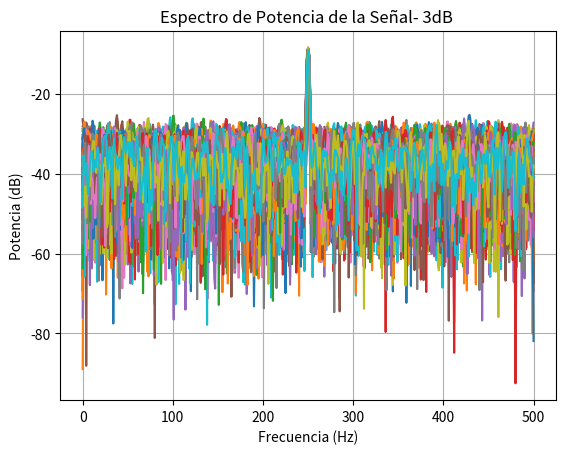
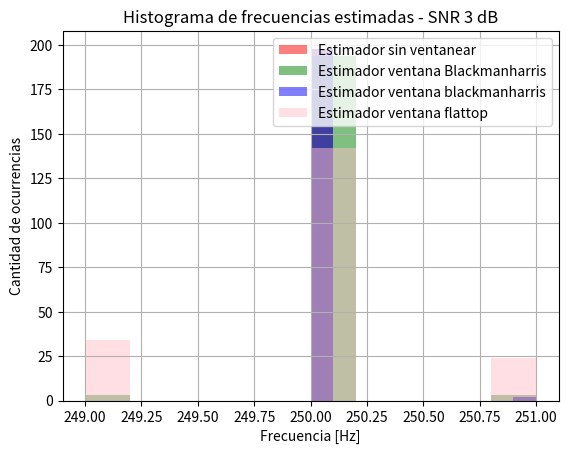
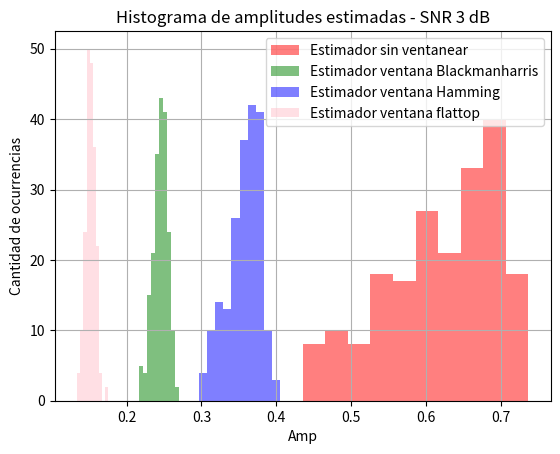

Reproduce these figures in Python, in order.
# -*- coding: utf-8 -*-
"""
Created on Fri Apr 25 12:06:49 2025

[redacted]
"""

  # -*- coding: utf-8 -*-
"""
Created on Sun Apr 20 21:25:39 2025

[redacted]
"""

import numpy as np 
import matplotlib.pyplot as plt 
import scipy.signal as sig 


#%%DEFINO PARAMETROS
SNR =3 #[dB]
R =200  #cant de realizaciones 
N = 1000 # cant de muestras ----------> esto me da dim NxR 
N_2 = 10*N
fs= 1000
ts = 1/fs
a1 = np.sqrt(2) #amplitud normalizda
# w0 = np.pi/2 
w0 = fs/4
#df = 2*np.pi/N
df= fs/N
df2 = fs/N_2
pot_ruido = 10**(-SNR/10)
verificacion = -10 * np.log10(pot_ruido)
# print(verificacion)
DS_potruido = np.sqrt(pot_ruido)       #OBS OBS 


vect_t = np.arange(0, 1, 1/N).reshape(N, 1)
tt = np.tile(vect_t, (1, R))


fr = np.random.uniform(-1/2,1/2,size = (1,R))

vect_w1 = w0 + fr*df

#SEÑAL LIMPIA 
S = a1*np.sin(vect_w1 * tt * 2 * np.pi) # mult matricia entre w1 y tt = S[1000,200]=[N,R]


#%%  Definicion X // X ventaneados

#DEF RUIDO 
vect_nn=np.random.normal(0, DS_potruido, size=(N,R))  #señal de ruido analogico
# media: 0, desvio: raiz de ruido analogico
# print(vect_nn.shape)
nn = vect_nn         # matriz de ruido 

#SEÑAL CON RUIDO  VENTANA RECT
X = S + nn    
# VENTANA FLATTOP
X_flattop = X * sig.windows.flattop(N).reshape(-1,1)
# VENATANA BLACKHARRIS
X_blackharris = X * sig.windows.blackmanharris(N).reshape(-1,1)
# VENTANA HAMMING
X_hamming = X * sig.windows.hamming(N).reshape(-1,1)


#%%  Def FFTs   (+ GRAFICO) 

X_fft = np.fft.fft(X, axis = 0) / N
X_flattop_fft = np.fft.fft(X_flattop, axis=0)/N
X_blackharris_fft = np.fft.fft(X_blackharris, axis=0)/N
X_hamming_fft = np.fft.fft(X_hamming, axis=0)/N


# grilla de sampleo frecuencial
ff = np.linspace(0, (N-1)*df, N)   #vector de frecs desde 0 hasta fs-1 (en este caso pq N=fs) 

bfrec = ff <= fs/2    #bfrec: filtro booleano que te deja solo las frecs hasta fs/2 = frc de nyquist

plt.figure()
plt.plot(ff[bfrec], 10* np.log10(2* np.abs(X_blackharris_fft[bfrec])**2 ) )

plt.title('Espectro de Potencia de la Señal- 3dB ')
plt.xlabel('Frecuencia (Hz)')
plt.ylabel('Potencia (dB)')
plt.grid(True)  # Habilitamos las líneas de grilla
axes_hdl = plt.gca()

plt.show() 
    


#%% DEFINIR ESTIMADOR DE AMPLITUD = a1

#valor verdadero = a1
a1_rect = np.abs(X_fft[N//4, :])
a1_flattop = np.abs( X_flattop_fft[N//4, :])
a1_blackharris =  np.abs(X_blackharris_fft[N//4, :])
a1_hamming = np.abs(X_hamming_fft[N//4, :])

# Calculo el valor promedio de cada estimador 
a1_rect_esp = np.mean(a1_rect)
a1_flattop_esp = np.mean(a1_flattop)
a1_blackharris_esp = np.mean(a1_blackharris)
a1_hamming_esp = np.mean(a1_hamming)


# SESGO 
 
# Sesgo:  Calculo la dif entre el valor maximo de la señal y el valor real 

sesgo_rect_a1 = a1_rect_esp - a1 
sesgo_flattop_a1 = a1_flattop_esp-a1
sesgo_blackharris_a1 = a1_blackharris_esp-a1
sesgo_hamming_a1 = a1_hamming_esp - a1 


#VARIANZA 

var_a1_rect = np.var(a1_rect)
var_a1_flattop = np.var(a1_flattop)
var_a1_blackharris = np.var(a1_blackharris)
var_a1_hamming = np.var(a1_hamming)

#%% Definir estimador de Frecs = omega

X_fft_abs = np.abs(X_fft[:N//2, :])              # np.abs = valor absoluto de cada valor desde 0 a N/2, filas y todas las columnas, hago solo N72 pq al ser espejado la info se repite 
flattop_fft_abs = np.abs(X_flattop_fft[:N//2, :]) 
blackharris_fft_abs = np.abs(X_blackharris_fft[:N//2, :])
hamming_fft_abs = np.abs(X_hamming_fft[:N//2, :])

omega_rect = np.argmax(X_fft_abs, axis=0) * df  # argmax, axis=0 te tira la posicion de maximo por columna, y dsp se lo mult por la df para N/2
omega_flattop = np.argmax(flattop_fft_abs, axis =0)* df
omega_bh = np.argmax(blackharris_fft_abs, axis =0)* df 
omega_hamming = np.argmax(hamming_fft_abs, axis=0)* df 

#SESGO 

#valor real = w0
omega_rect_esp = np.mean(omega_rect)   #mean = valor promedio 
omega_bh_esp = np.mean(omega_bh)
omega_flattop_esp = np.mean(omega_flattop)
omega_hamming_esp = np.mean(omega_hamming)

sesgo_rect_om = omega_rect_esp- w0
sesgo_bh_om = omega_bh_esp -w0
sesgo_flattop_om = omega_flattop_esp -w0
sesgo_hamming_om = omega_hamming_esp -w0

#VARIANZA

var_rect_om = np.var(omega_rect)
var_flattop_om = np.var(omega_flattop)
var_bh_om = np.var(omega_bh)
var_hamming_om = np.var(omega_hamming)

#%% GRAFICOS 

# Histograma omega
plt.figure()
plt.hist(omega_rect, bins=10, color='red', alpha=0.5, label="Estimador sin ventanear")
plt.hist(omega_bh, bins=10, color='green',alpha=0.5, label="Estimador ventana Blackmanharris")
plt.hist(omega_hamming, bins=10, color='blue',alpha=0.5, label="Estimador ventana blackmanharris")
plt.hist(omega_flattop, bins=10, color='pink', alpha=0.5, label="Estimador ventana flattop")
plt.title("Histograma de frecuencias estimadas - SNR 3 dB")
plt.xlabel("Frecuencia [Hz]")
plt.ylabel("Cantidad de ocurrencias")
plt.grid(True)
plt.legend()
 
plt.show()

# Histograma a1
plt.figure()
plt.hist(a1_rect, bins=10, color='red', alpha=0.5, label="Estimador sin ventanear") #Bins: resolucion espectral del histograma; conteo relativo. ANCHURA de los valores.
plt.hist(a1_blackharris, bins=10, color='green', alpha=0.5, label="Estimador ventana Blackmanharris")
plt.hist(a1_hamming, bins=10, color='blue', alpha=0.5, label="Estimador ventana Hamming")
plt.hist(a1_flattop, bins=10, color='pink', alpha=0.5, label="Estimador ventana flattop")
plt.title("Histograma de amplitudes estimadas - SNR 3 dB")
plt.xlabel("Amp")
plt.ylabel("Cantidad de ocurrencias")
plt.grid(True)
plt.legend()

plt.show()


# Crear tabla con los encabezados fijos
tabla = [
    ["Ventana ",     "SESGO a1",      "VAR a1",      "SESGO omega1",      "VAR omega1"],
    ["Rectangular", sesgo_rect_a1, var_a1_rect, sesgo_rect_om, var_rect_om],
    ["Flattop", sesgo_flattop_a1,  var_a1_flattop, sesgo_flattop_om, var_flattop_om],
    ["Blackmanharris", sesgo_blackharris_a1,  var_a1_blackharris, sesgo_bh_om, var_bh_om],
    ["Hamming", sesgo_hamming_a1,  var_a1_hamming, sesgo_hamming_om, var_hamming_om]
]

# Mostrar como imagen
fig, ax = plt.subplots(figsize=(12, 2 + len(tabla)*0.5))
ax.axis('tight')
ax.axis('off')
plt.title("Sesgo y Varianza para a1 y omega1 - 3dB", fontsize=11, pad=1)
table = ax.table(cellText=tabla, loc='center', cellLoc='center')

table.auto_set_font_size(False)
table.set_fontsize(10)
table.scale(1.2, 1.6)

plt.tight_layout()
plt.show()



